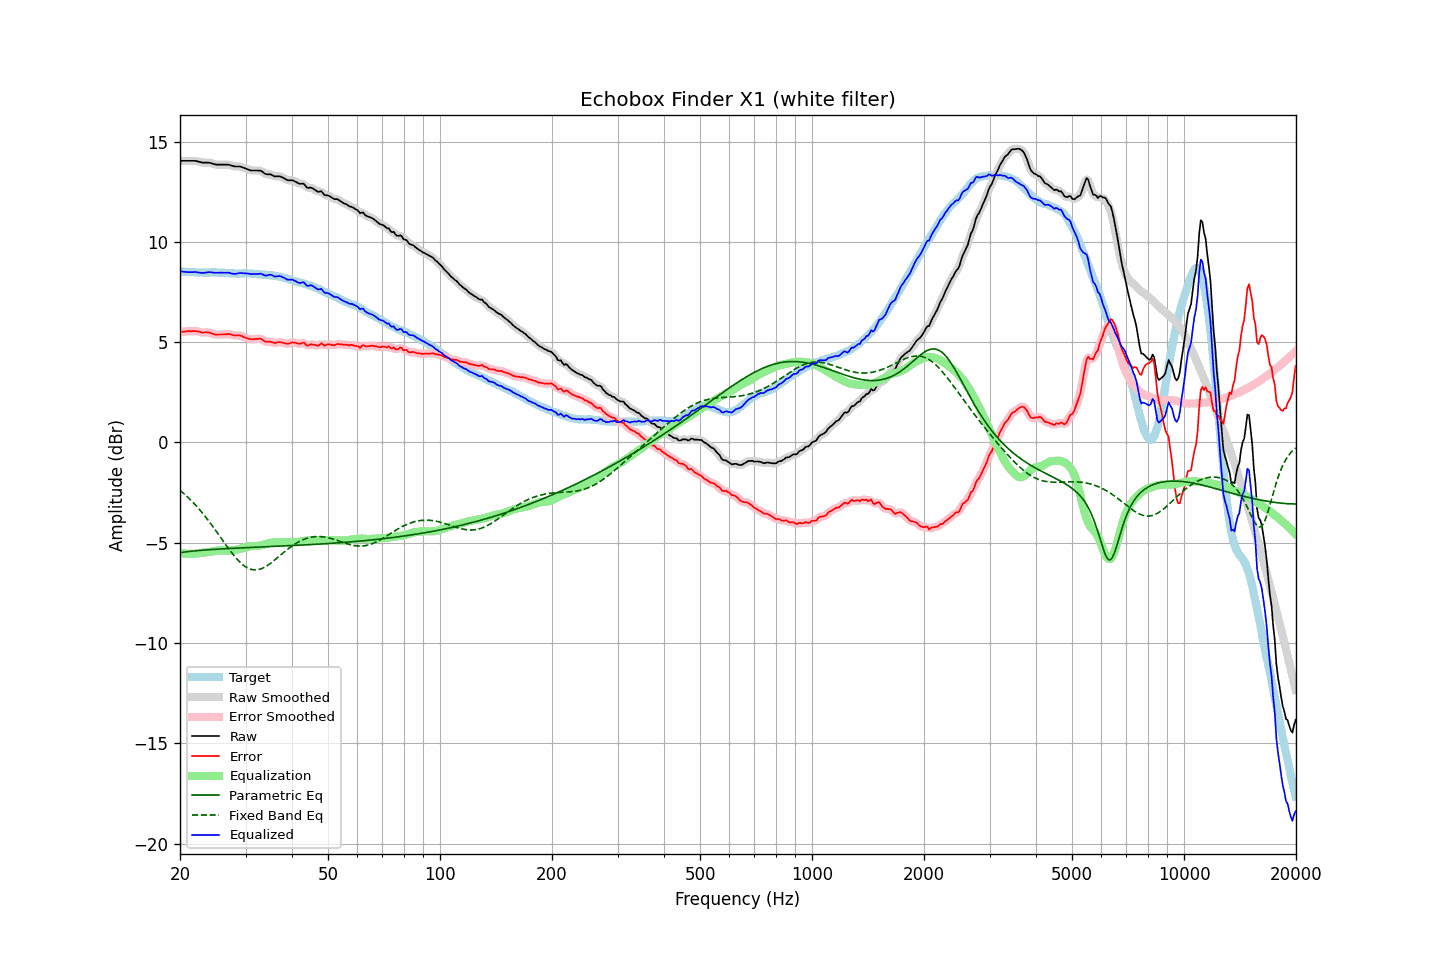

Data behind this chart, as committed beside it:
frequency, raw, error, smoothed, error_smoothed, equalization, parametric_eq, fixed_band_eq, equalized_raw, equalized_smoothed, target
20.00, 14.04, 5.51, 14.04, 5.51, -5.50, -5.49, -2.38, 8.54, 8.54, 8.53
20.20, 14.04, 5.52, 14.04, 5.52, -5.52, -5.48, -2.45, 8.53, 8.53, 8.52
20.40, 14.04, 5.52, 14.04, 5.53, -5.53, -5.47, -2.52, 8.51, 8.51, 8.52
20.61, 14.04, 5.53, 14.04, 5.53, -5.54, -5.46, -2.59, 8.51, 8.51, 8.51
20.81, 14.04, 5.54, 14.04, 5.54, -5.55, -5.45, -2.66, 8.50, 8.50, 8.50
21.02, 14.04, 5.55, 14.04, 5.55, -5.55, -5.44, -2.74, 8.49, 8.49, 8.49
21.23, 14.04, 5.55, 14.04, 5.55, -5.55, -5.43, -2.82, 8.49, 8.49, 8.49
21.44, 14.04, 5.54, 14.04, 5.55, -5.55, -5.42, -2.90, 8.49, 8.49, 8.50
21.66, 14.04, 5.55, 14.05, 5.55, -5.55, -5.42, -2.98, 8.49, 8.49, 8.49
21.87, 14.04, 5.55, 14.04, 5.55, -5.55, -5.41, -3.06, 8.50, 8.50, 8.49
22.09, 14.03, 5.55, 14.03, 5.55, -5.54, -5.40, -3.15, 8.50, 8.49, 8.48
22.31, 14.01, 5.53, 14.02, 5.54, -5.53, -5.39, -3.24, 8.48, 8.49, 8.48
22.54, 13.99, 5.53, 13.99, 5.52, -5.52, -5.39, -3.33, 8.47, 8.47, 8.47
22.76, 13.97, 5.50, 13.97, 5.50, -5.51, -5.38, -3.43, 8.46, 8.46, 8.48
22.99, 13.95, 5.48, 13.96, 5.49, -5.51, -5.37, -3.52, 8.45, 8.45, 8.48
23.22, 13.95, 5.49, 13.95, 5.48, -5.50, -5.37, -3.62, 8.46, 8.46, 8.47
23.45, 13.95, 5.49, 13.95, 5.49, -5.48, -5.36, -3.72, 8.47, 8.47, 8.47
23.69, 13.95, 5.49, 13.95, 5.49, -5.47, -5.35, -3.82, 8.48, 8.48, 8.47
23.92, 13.95, 5.49, 13.95, 5.48, -5.46, -5.35, -3.93, 8.50, 8.49, 8.47
24.16, 13.93, 5.46, 13.93, 5.46, -5.45, -5.34, -4.04, 8.49, 8.49, 8.47
24.40, 13.91, 5.43, 13.91, 5.43, -5.43, -5.34, -4.14, 8.48, 8.48, 8.48
24.65, 13.88, 5.40, 13.89, 5.40, -5.42, -5.33, -4.25, 8.47, 8.47, 8.48
24.89, 13.86, 5.38, 13.87, 5.39, -5.40, -5.33, -4.36, 8.46, 8.46, 8.48
25.14, 13.85, 5.38, 13.86, 5.38, -5.39, -5.32, -4.48, 8.46, 8.46, 8.47
25.39, 13.85, 5.38, 13.85, 5.38, -5.38, -5.32, -4.59, 8.47, 8.47, 8.47
25.65, 13.85, 5.38, 13.85, 5.38, -5.38, -5.31, -4.70, 8.47, 8.47, 8.47
25.91, 13.85, 5.38, 13.85, 5.39, -5.39, -5.31, -4.82, 8.47, 8.47, 8.47
26.16, 13.85, 5.39, 13.85, 5.39, -5.39, -5.30, -4.93, 8.46, 8.46, 8.47
26.43, 13.85, 5.40, 13.86, 5.39, -5.39, -5.30, -5.04, 8.46, 8.46, 8.46
26.69, 13.85, 5.40, 13.86, 5.40, -5.39, -5.29, -5.16, 8.46, 8.46, 8.46
26.96, 13.85, 5.41, 13.85, 5.40, -5.39, -5.29, -5.27, 8.47, 8.46, 8.45
27.23, 13.83, 5.40, 13.83, 5.39, -5.38, -5.28, -5.37, 8.45, 8.45, 8.43
27.50, 13.80, 5.37, 13.81, 5.37, -5.38, -5.28, -5.48, 8.43, 8.43, 8.43
27.77, 13.78, 5.35, 13.78, 5.35, -5.37, -5.28, -5.58, 8.41, 8.41, 8.43
28.05, 13.76, 5.33, 13.77, 5.34, -5.36, -5.27, -5.68, 8.40, 8.41, 8.43
28.33, 13.76, 5.33, 13.76, 5.34, -5.35, -5.27, -5.77, 8.42, 8.42, 8.43
28.62, 13.76, 5.35, 13.76, 5.34, -5.33, -5.26, -5.86, 8.43, 8.43, 8.42
28.90, 13.76, 5.34, 13.76, 5.33, -5.31, -5.26, -5.95, 8.45, 8.44, 8.43
29.19, 13.74, 5.32, 13.74, 5.32, -5.30, -5.26, -6.02, 8.45, 8.45, 8.43
29.48, 13.71, 5.28, 13.72, 5.28, -5.27, -5.25, -6.09, 8.44, 8.44, 8.43
29.78, 13.68, 5.25, 13.68, 5.25, -5.25, -5.25, -6.15, 8.43, 8.44, 8.43
30.08, 13.65, 5.21, 13.65, 5.22, -5.22, -5.25, -6.21, 8.43, 8.43, 8.44
30.38, 13.62, 5.20, 13.62, 5.19, -5.20, -5.24, -6.25, 8.42, 8.42, 8.43
30.68, 13.59, 5.17, 13.59, 5.17, -5.18, -5.24, -6.29, 8.41, 8.41, 8.43
30.99, 13.56, 5.15, 13.57, 5.15, -5.17, -5.23, -6.32, 8.40, 8.40, 8.42
31.30, 13.56, 5.15, 13.56, 5.15, -5.16, -5.23, -6.34, 8.40, 8.40, 8.41
31.61, 13.56, 5.15, 13.56, 5.15, -5.16, -5.23, -6.35, 8.40, 8.40, 8.41
31.93, 13.56, 5.16, 13.56, 5.16, -5.16, -5.22, -6.35, 8.40, 8.40, 8.40
32.24, 13.56, 5.17, 13.56, 5.17, -5.16, -5.22, -6.35, 8.41, 8.41, 8.40
32.57, 13.55, 5.17, 13.56, 5.18, -5.15, -5.22, -6.33, 8.41, 8.41, 8.39
32.89, 13.55, 5.18, 13.54, 5.17, -5.13, -5.21, -6.31, 8.42, 8.41, 8.37
33.22, 13.51, 5.14, 13.50, 5.13, -5.12, -5.21, -6.28, 8.40, 8.39, 8.37
33.55, 13.45, 5.09, 13.45, 5.09, -5.10, -5.21, -6.24, 8.36, 8.36, 8.37
33.89, 13.39, 5.03, 13.41, 5.04, -5.07, -5.20, -6.20, 8.32, 8.33, 8.37
34.23, 13.37, 5.02, 13.38, 5.03, -5.05, -5.20, -6.15, 8.33, 8.33, 8.35
34.57, 13.37, 5.02, 13.37, 5.02, -5.02, -5.20, -6.10, 8.35, 8.35, 8.35
34.92, 13.37, 5.04, 13.36, 5.02, -5.01, -5.19, -6.04, 8.37, 8.36, 8.34
35.27, 13.34, 5.00, 13.34, 5.00, -4.99, -5.19, -5.98, 8.35, 8.34, 8.34
35.62, 13.30, 4.98, 13.31, 4.98, -4.99, -5.19, -5.92, 8.31, 8.31, 8.32
35.97, 13.26, 4.96, 13.28, 4.97, -4.99, -5.18, -5.85, 8.27, 8.29, 8.31
... 635 more rows
